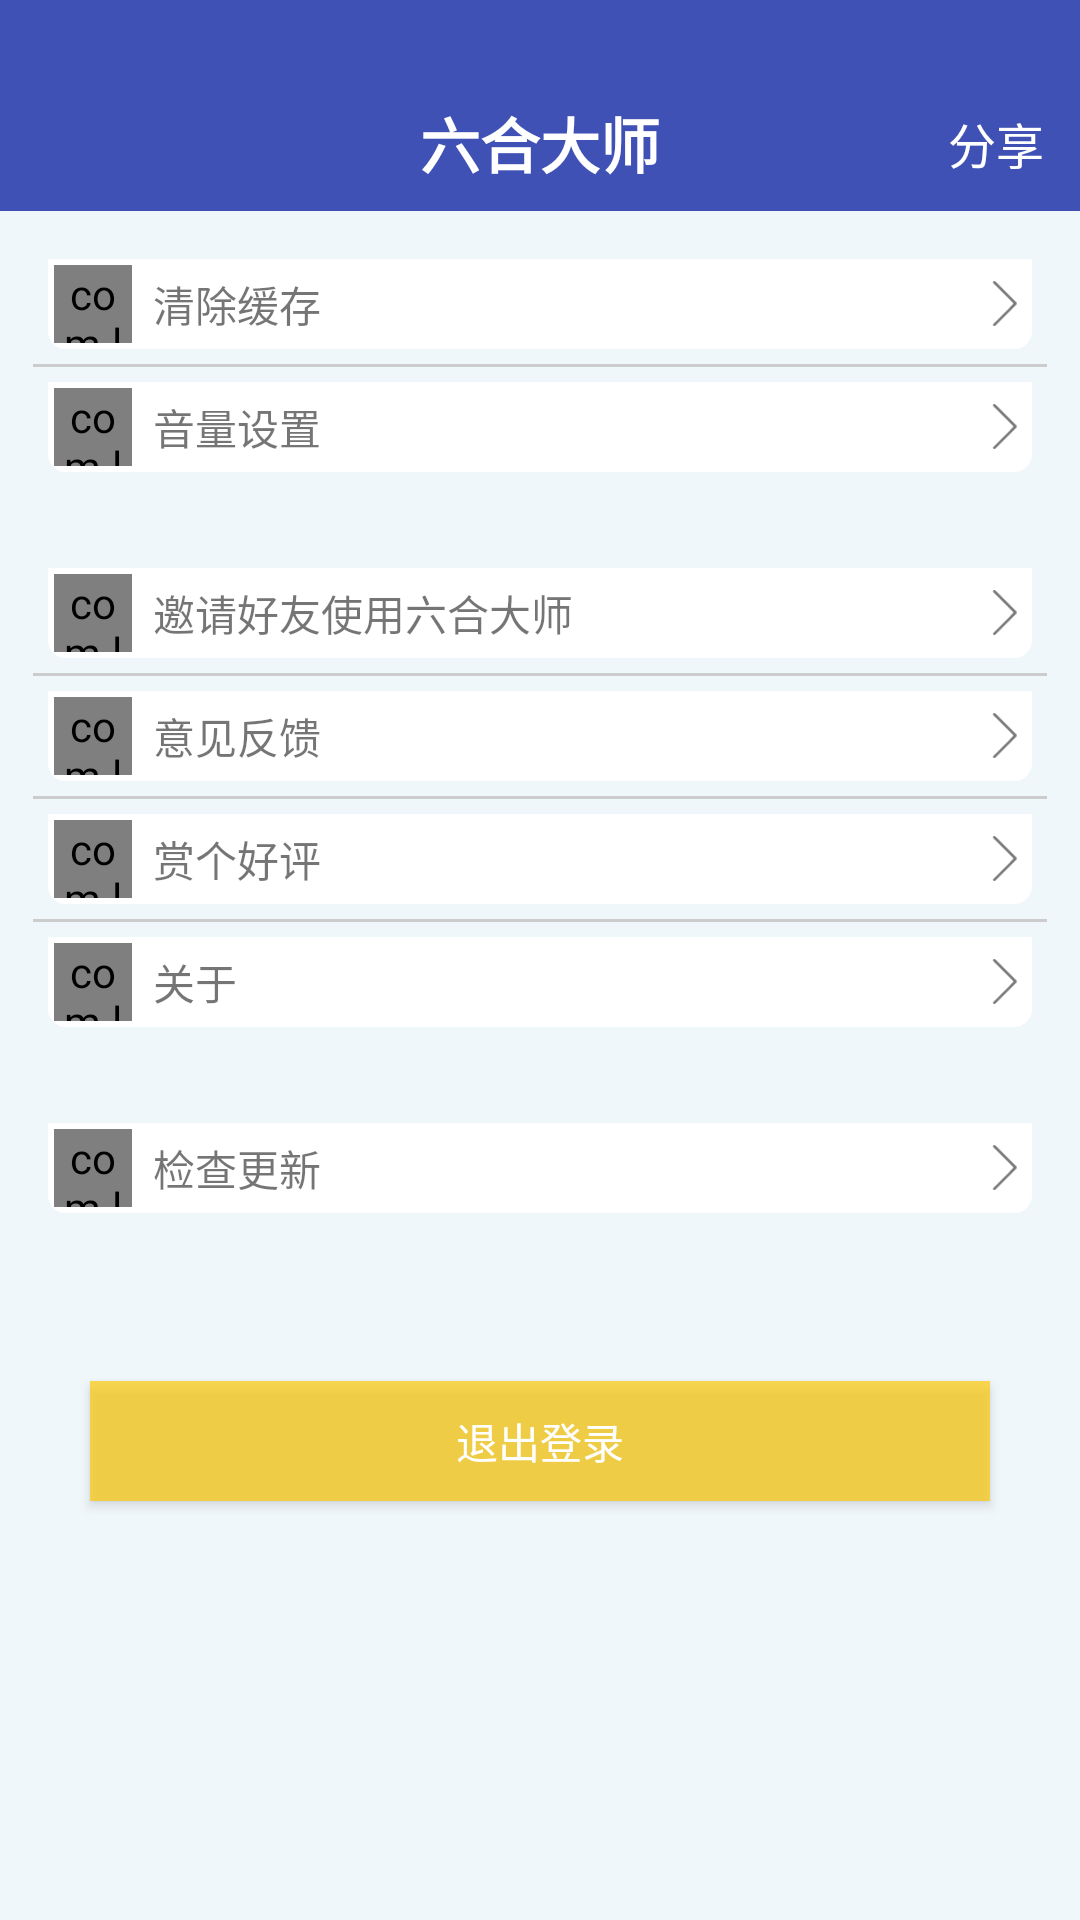

Produce the Android XML layout that renders to this screen, including the resource entries it uses.
<!-- AndroidManifest.xml: application theme TranslucentTheme -->
<!-- res/layout/activity_set.xml -->
<?xml version="1.0" encoding="utf-8"?>
<LinearLayout xmlns:android="http://schemas.android.com/apk/res/android"
    xmlns:app="http://schemas.android.com/apk/res-auto"
    xmlns:tools="http://schemas.android.com/tools"
    android:id="@+id/activity_set"
    android:layout_width="match_parent"
    android:layout_height="match_parent"
    android:background="@color/color_ball_bg_ll"
    android:orientation="vertical"
    tools:context="com.lh16808.app.lhds.activity.SetActivity">

    <include layout="@layout/tool_bar" />

    <LinearLayout style="@style/PersonalMainLayoutStyle">

        <LinearLayout
            android:layout_width="match_parent"
            android:layout_height="30dp"
            android:layout_margin="5dp"
            android:background="@drawable/selector_mine_relativelayout"
            android:gravity="center_vertical">

            <com.lh16808.app.lhds.widget.RoundedLetterView
                android:id="@+id/rlv_name_view"
                android:layout_width="26dp"
                android:layout_height="26dp"
                android:layout_margin="2dp"
                app:rlv_backgroundColorValue="@android:color/holo_blue_light"
                app:rlv_titleColor="@android:color/white"
                app:rlv_titleSize="15dp"
                app:rlv_titleText="清" />

            <TextView
                android:layout_width="wrap_content"
                android:layout_height="wrap_content"
                android:layout_marginLeft="5dp"
                android:text="清除缓存" />

            <View
                android:layout_width="match_parent"
                android:layout_height="0dp"
                android:layout_weight="1" />

            <ImageView
                android:layout_width="15dp"
                android:layout_height="15dp"
                android:layout_alignParentRight="true"
                android:layout_centerVertical="true"
                android:src="@drawable/ico_mine_right" />
        </LinearLayout>

        <View
            android:layout_width="match_parent"
            android:layout_height="1dp"
            android:background="#ffcccccc" />

        <LinearLayout
            android:layout_width="match_parent"
            android:layout_height="30dp"
            android:layout_margin="5dp"
            android:background="@drawable/selector_mine_relativelayout"
            android:gravity="center_vertical">

            <com.lh16808.app.lhds.widget.RoundedLetterView
                android:layout_width="26dp"
                android:layout_height="26dp"
                android:layout_margin="2dp"
                app:rlv_backgroundColorValue="@android:color/holo_blue_light"
                app:rlv_titleColor="@android:color/white"
                app:rlv_titleSize="15dp"
                app:rlv_titleText="音" />

            <TextView
                android:layout_width="wrap_content"
                android:layout_height="wrap_content"
                android:layout_marginLeft="5dp"
                android:text="音量设置" />

            <View
                android:layout_width="match_parent"
                android:layout_height="0dp"
                android:layout_weight="1" />

            <ImageView
                android:layout_width="15dp"
                android:layout_height="15dp"
                android:layout_alignParentRight="true"
                android:layout_centerVertical="true"
                android:src="@drawable/ico_mine_right" />
        </LinearLayout>
    </LinearLayout>


    <LinearLayout style="@style/PersonalMainLayoutStyle">

        <LinearLayout
            android:layout_width="match_parent"
            android:layout_height="30dp"
            android:layout_margin="5dp"
            android:background="@drawable/selector_mine_relativelayout"
            android:gravity="center_vertical">

            <com.lh16808.app.lhds.widget.RoundedLetterView
                android:layout_width="26dp"
                android:layout_height="26dp"
                android:layout_margin="2dp"
                app:rlv_backgroundColorValue="@android:color/holo_blue_light"
                app:rlv_titleColor="@android:color/white"
                app:rlv_titleSize="15dp"
                app:rlv_titleText="邀" />

            <TextView
                android:layout_width="wrap_content"
                android:layout_height="wrap_content"
                android:layout_marginLeft="5dp"
                android:text="邀请好友使用六合大师" />

            <View
                android:layout_width="match_parent"
                android:layout_height="0dp"
                android:layout_weight="1" />

            <ImageView
                android:layout_width="15dp"
                android:layout_height="15dp"
                android:layout_alignParentRight="true"
                android:layout_centerVertical="true"
                android:src="@drawable/ico_mine_right" />
        </LinearLayout>

        <View
            android:layout_width="match_parent"
            android:layout_height="1dp"
            android:background="#ffcccccc" />

        <LinearLayout
            android:layout_width="match_parent"
            android:layout_height="30dp"
            android:layout_margin="5dp"
            android:background="@drawable/selector_mine_relativelayout"
            android:gravity="center_vertical">


            <com.lh16808.app.lhds.widget.RoundedLetterView
                android:layout_width="26dp"
                android:layout_height="26dp"
                android:layout_margin="2dp"
                app:rlv_backgroundColorValue="@android:color/holo_blue_light"
                app:rlv_titleColor="@android:color/white"
                app:rlv_titleSize="15dp"
                app:rlv_titleText="意" />


            <TextView
                android:layout_width="wrap_content"
                android:layout_height="wrap_content"
                android:layout_marginLeft="5dp"
                android:text="意见反馈" />

            <View
                android:layout_width="match_parent"
                android:layout_height="0dp"
                android:layout_weight="1" />

            <ImageView
                android:layout_width="15dp"
                android:layout_height="15dp"
                android:layout_alignParentRight="true"
                android:layout_centerVertical="true"
                android:src="@drawable/ico_mine_right" />
        </LinearLayout>

        <View
            android:layout_width="match_parent"
            android:layout_height="1dp"
            android:background="#ffcccccc" />

        <LinearLayout
            android:layout_width="match_parent"
            android:layout_height="30dp"
            android:layout_margin="5dp"
            android:background="@drawable/selector_mine_relativelayout"
            android:gravity="center_vertical">

            <com.lh16808.app.lhds.widget.RoundedLetterView
                android:layout_width="26dp"
                android:layout_height="26dp"
                android:layout_margin="2dp"
                app:rlv_backgroundColorValue="@android:color/holo_blue_light"
                app:rlv_titleColor="@android:color/white"
                app:rlv_titleSize="15dp"
                app:rlv_titleText="赏" />


            <TextView
                android:layout_width="wrap_content"
                android:layout_height="wrap_content"
                android:layout_marginLeft="5dp"
                android:text="赏个好评" />

            <View
                android:layout_width="match_parent"
                android:layout_height="0dp"
                android:layout_weight="1" />

            <ImageView
                android:layout_width="15dp"
                android:layout_height="15dp"
                android:src="@drawable/ico_mine_right" />
        </LinearLayout>

        <View
            android:layout_width="match_parent"
            android:layout_height="1dp"
            android:background="#ffcccccc" />

        <LinearLayout
            android:layout_width="match_parent"
            android:layout_height="30dp"
            android:layout_margin="5dp"
            android:background="@drawable/selector_mine_relativelayout"
            android:gravity="center_vertical">

            <com.lh16808.app.lhds.widget.RoundedLetterView
                android:layout_width="26dp"
                android:layout_height="26dp"
                android:layout_margin="2dp"
                app:rlv_backgroundColorValue="@android:color/holo_blue_light"
                app:rlv_titleColor="@android:color/white"
                app:rlv_titleSize="15dp"
                app:rlv_titleText="关" />


            <TextView
                android:layout_width="wrap_content"
                android:layout_height="wrap_content"
                android:layout_marginLeft="5dp"
                android:text="关于" />

            <View
                android:layout_width="match_parent"
                android:layout_height="0dp"
                android:layout_weight="1" />

            <ImageView
                android:layout_width="15dp"
                android:layout_height="15dp"
                android:layout_alignParentRight="true"
                android:layout_centerVertical="true"
                android:src="@drawable/ico_mine_right" />
        </LinearLayout>
    </LinearLayout>

    <LinearLayout style="@style/PersonalMainLayoutStyle">

        <LinearLayout
            android:layout_width="match_parent"
            android:layout_height="30dp"
            android:layout_margin="5dp"
            android:background="@drawable/selector_mine_relativelayout"
            android:gravity="center_vertical">


            <com.lh16808.app.lhds.widget.RoundedLetterView
                android:layout_width="26dp"
                android:layout_height="26dp"
                android:layout_margin="2dp"
                app:rlv_backgroundColorValue="@android:color/holo_blue_light"
                app:rlv_titleColor="@android:color/white"
                app:rlv_titleSize="15dp"
                app:rlv_titleText="检" />


            <TextView
                android:layout_width="wrap_content"
                android:layout_height="wrap_content"
                android:layout_marginLeft="5dp"
                android:text="检查更新" />

            <View
                android:layout_width="match_parent"
                android:layout_height="0dp"
                android:layout_weight="1" />

            <ImageView
                android:layout_width="15dp"
                android:layout_height="15dp"
                android:layout_alignParentRight="true"
                android:layout_centerVertical="true"
                android:src="@drawable/ico_mine_right" />
        </LinearLayout>

    </LinearLayout>

    <Button
        android:id="@+id/btn_Submit"
        android:layout_width="300dp"
        android:layout_height="40dp"
        android:layout_gravity="center_horizontal"
        android:layout_marginEnd="12dp"
        android:layout_marginLeft="12dp"
        android:layout_marginRight="12dp"
        android:layout_marginStart="12dp"
        android:layout_marginTop="40dp"
        android:background="@drawable/orgin_btn_bg"
        android:text="退出登录"
        android:textColor="@color/white" />

</LinearLayout>
<!-- res/layout/tool_bar.xml (included above) -->
<?xml version="1.0" encoding="utf-8"?>
<android.support.v7.widget.Toolbar xmlns:android="http://schemas.android.com/apk/res/android"
    xmlns:app="http://schemas.android.com/apk/res-auto"
    android:id="@+id/tool_bar"
    android:layout_width="match_parent"
    android:layout_height="wrap_content"
    android:background="@color/colorPrimary"
    android:paddingBottom="3dp"
    android:paddingTop="@dimen/padding_top"
    app:popupTheme="@style/AppTheme.AppBarOverlay">

    <ImageView
        android:id="@+id/iv_back"
        android:layout_width="wrap_content"
        android:layout_height="wrap_content"
        android:onClick="onClickBack"
        android:paddingBottom="10dp"
        android:paddingRight="20dp"
        android:paddingTop="10dp"
        android:src="@drawable/btn_back_white" />

    <TextView
        android:id="@+id/tv_year"
        android:layout_width="wrap_content"
        android:layout_height="wrap_content"
        android:layout_marginRight="12dp"
        android:padding="3dp"
        android:text="时间"
        android:textColor="@android:color/white"
        android:textSize="16sp"
        android:visibility="gone" />

    <TextView
        android:id="@+id/tool_bar_title"
        android:layout_width="wrap_content"
        android:layout_height="wrap_content"
        android:layout_centerInParent="true"
        android:layout_gravity="center"
        android:padding="5dp"
        android:text="@string/app_name"
        android:textColor="@android:color/white"
        android:textSize="20sp"
        android:textStyle="bold" />

    <TextView
        android:id="@+id/tv_share"
        android:layout_width="wrap_content"
        android:layout_height="wrap_content"
        android:layout_gravity="right"
        android:layout_marginRight="12dp"
        android:onClick="onClickShare"
        android:text="分享"
        android:textColor="@android:color/white"
        android:textSize="16sp" />

</android.support.v7.widget.Toolbar>
<!-- resources referenced by this layout -->
<resources>
  <color name="colorPrimary">#3F51B5</color>
  <color name="color_ball_bg_ll">#F0F7FA</color>
  <color name="white">#FFFFFF</color>
  <dimen name="padding_top">3dp</dimen>
  <!-- drawable ico_mine_right: png bitmap (drawable-xhdpi, 425 bytes) -->
  <!-- drawable orgin_btn_bg (drawable) -->
  <?xml version="1.0" encoding="utf-8"?>
  <selector xmlns:android="http://schemas.android.com/apk/res/android">
      <item android:state_pressed="true">
          <shape>
              <solid android:color="@color/btn_orgin_pressed">
  
              </solid>
          </shape>
      </item>
  
      <item android:state_focused="true">
          <shape>
              <solid android:color="@color/btn_orgin_disable">
  
              </solid>
          </shape>
      </item>
  
      <item>
          <shape>
              <solid android:color="@color/btn_orgin_normal">
  
              </solid>
          </shape>
      </item>
  </selector>
  <!-- drawable selector_mine_relativelayout (drawable) -->
  <?xml version="1.0" encoding="utf-8"?>
  <selector xmlns:android="http://schemas.android.com/apk/res/android">
      <item android:state_pressed="true">
          <shape>
              <solid android:color="#E5E5E5" />
              <stroke android:width="0.0dip" android:color="#ffcccccc" />
              <corners android:bottomLeftRadius="6.0dip" android:bottomRightRadius="6.0dip" />
          </shape>
      </item>
      <item>
          <shape>
              <solid android:color="#ffffffff" />
              <stroke android:width="0.0dip" android:color="#ffcccccc" />
              <corners android:bottomLeftRadius="6.0dip" android:bottomRightRadius="6.0dip" />
          </shape>
      </item>
  </selector>
  <string name="app_name">六合大师</string>
  <style name="AppTheme.AppBarOverlay" parent="ThemeOverlay.AppCompat.Dark.ActionBar" />
  <style name="PersonalMainLayoutStyle">
          <item name="android:layout_width">match_parent</item>
          <item name="android:layout_height">wrap_content</item>
          <item name="android:layout_margin">10dp</item>
          <item name="android:background">@drawable/selector_mine_linearlayout</item>
          <item name="android:orientation">vertical</item>
          <item name="android:padding">1dp</item>
      </style>
  <style name="TranslucentTheme" parent="AppTheme" />
  <color name="btn_orgin_pressed">#b2ffd84c</color>
  <color name="btn_orgin_disable">#b2d9d9d9</color>
  <color name="btn_orgin_normal">#b2ffca08</color>
  <style name="AppTheme" parent="AppBaseTheme" />
  <style name="AppBaseTheme" parent="Theme.AppCompat.Light.DarkActionBar">
          
          <item name="colorPrimary">@color/colorPrimary</item>
          <item name="colorPrimaryDark">@color/colorPrimaryDark</item>
          <item name="colorAccent">@color/colorAccent</item>
          <item name="windowActionBar">false</item>
          <item name="windowNoTitle">true</item>
      </style>
  <color name="colorPrimaryDark">#303F9F</color>
  <color name="colorAccent">#FF4081</color>
</resources>
